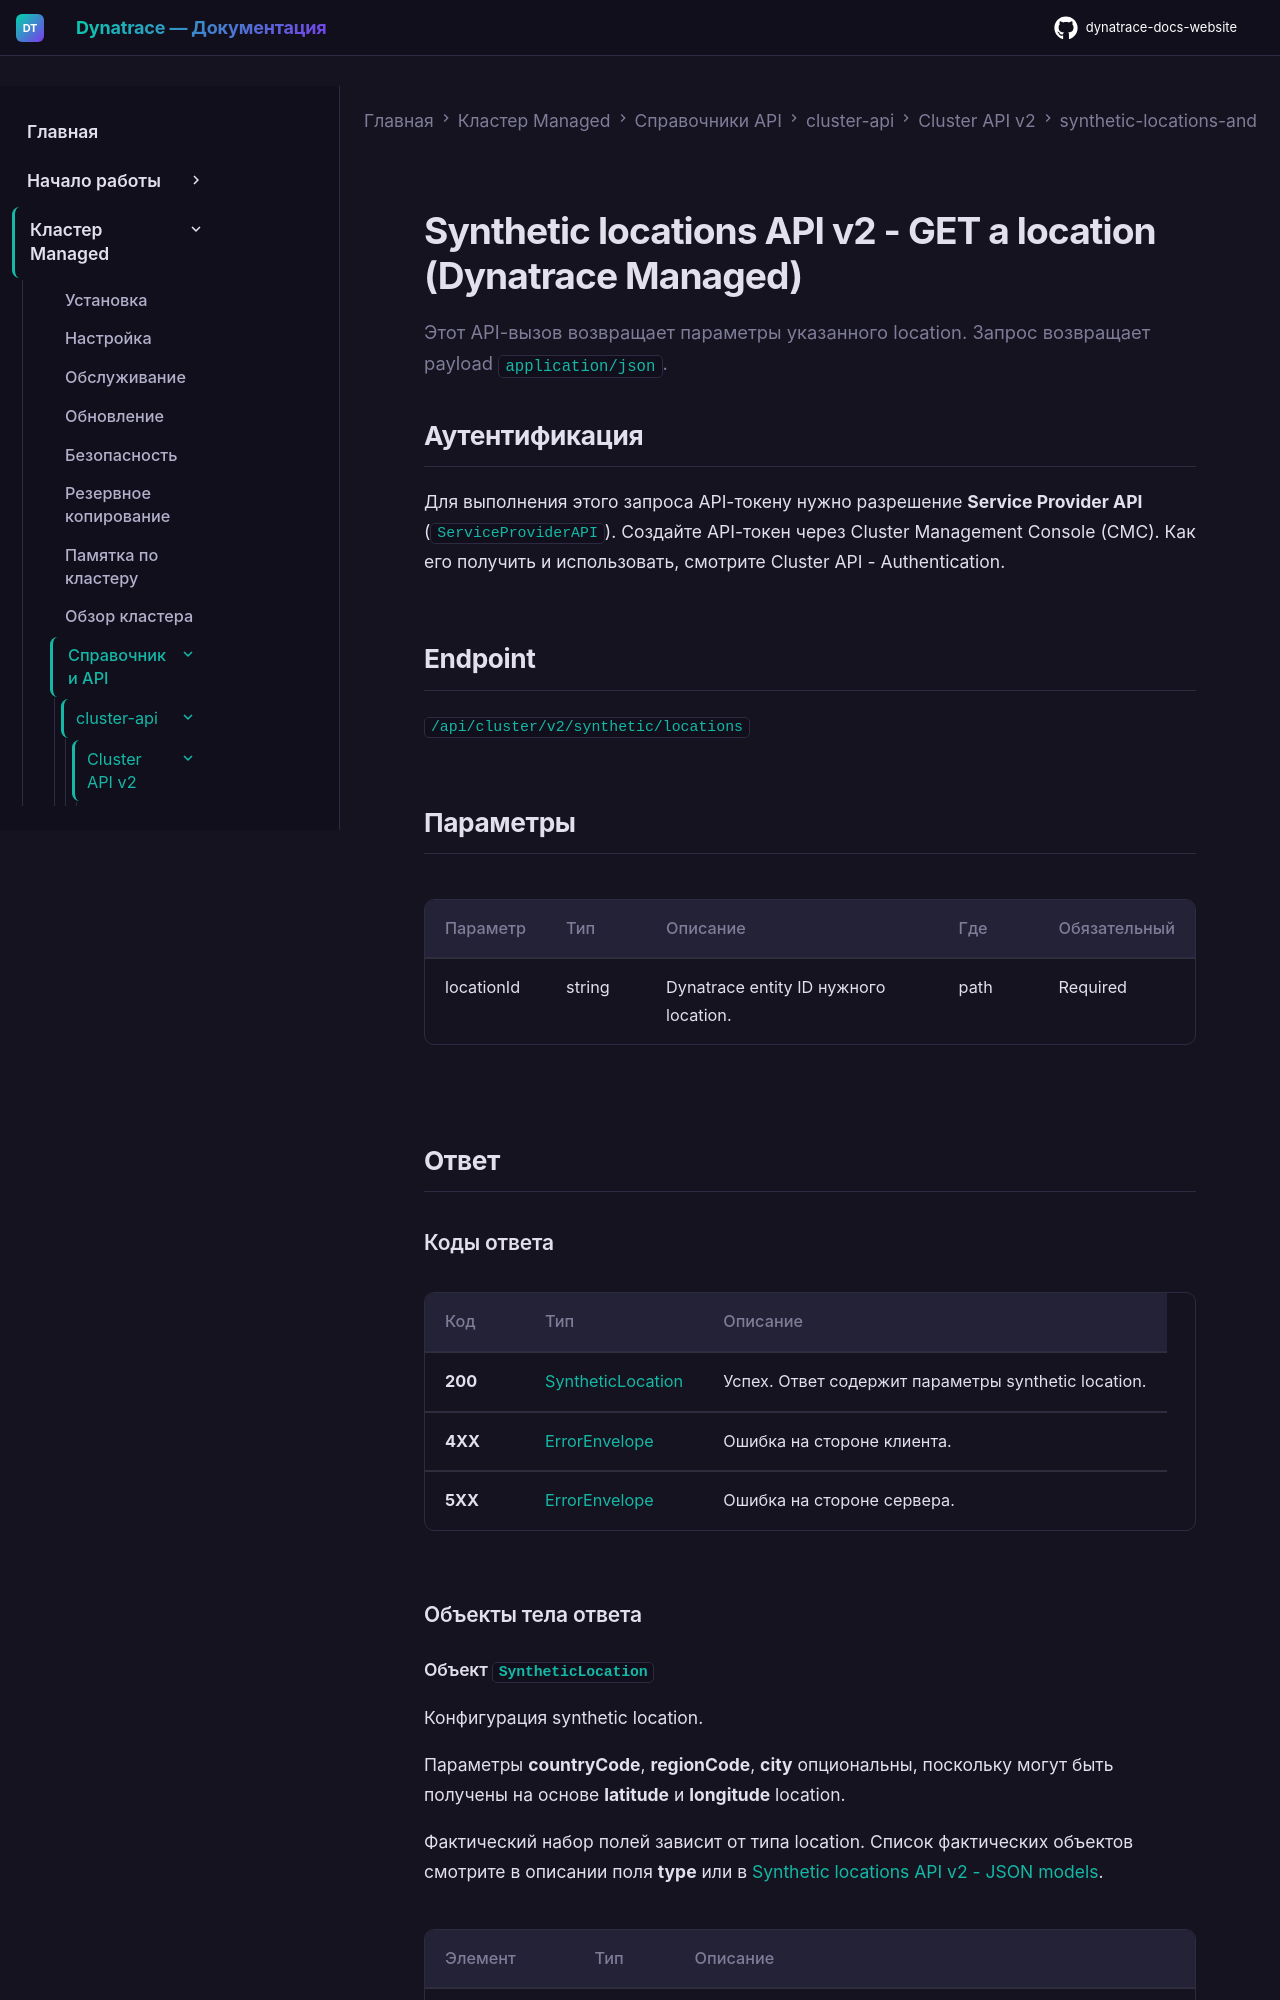

repository: Yerkebulan-Ardabayev/dynatrace-docs-website · page: managed-ru/managed-cluster/api-references/cluster-api/cluster-api-v2/synthetic-locations-and-nodes/get-a-location/index.html · generator: mkdocs

---
title: "Synthetic locations API v2 - GET a location (Dynatrace Managed)"
source: https://docs.dynatrace.com/managed/managed-cluster/api-references/cluster-api/cluster-api-v2/synthetic-locations-and-nodes/get-a-location
updated: 2026-02-09
---

Этот API-вызов возвращает параметры указанного location. Запрос возвращает payload `application/json`.

## Аутентификация

Для выполнения этого запроса API-токену нужно разрешение **Service Provider API** (`ServiceProviderAPI`). Создайте API-токен через Cluster Management Console (CMC). Как его получить и использовать, смотрите Cluster API - Authentication.

## Endpoint

`/api/cluster/v2/synthetic/locations`

## Параметры

| Параметр | Тип | Описание | Где | Обязательный |
| --- | --- | --- | --- | --- |
| locationId | string | Dynatrace entity ID нужного location. | path | Required |

## Ответ
